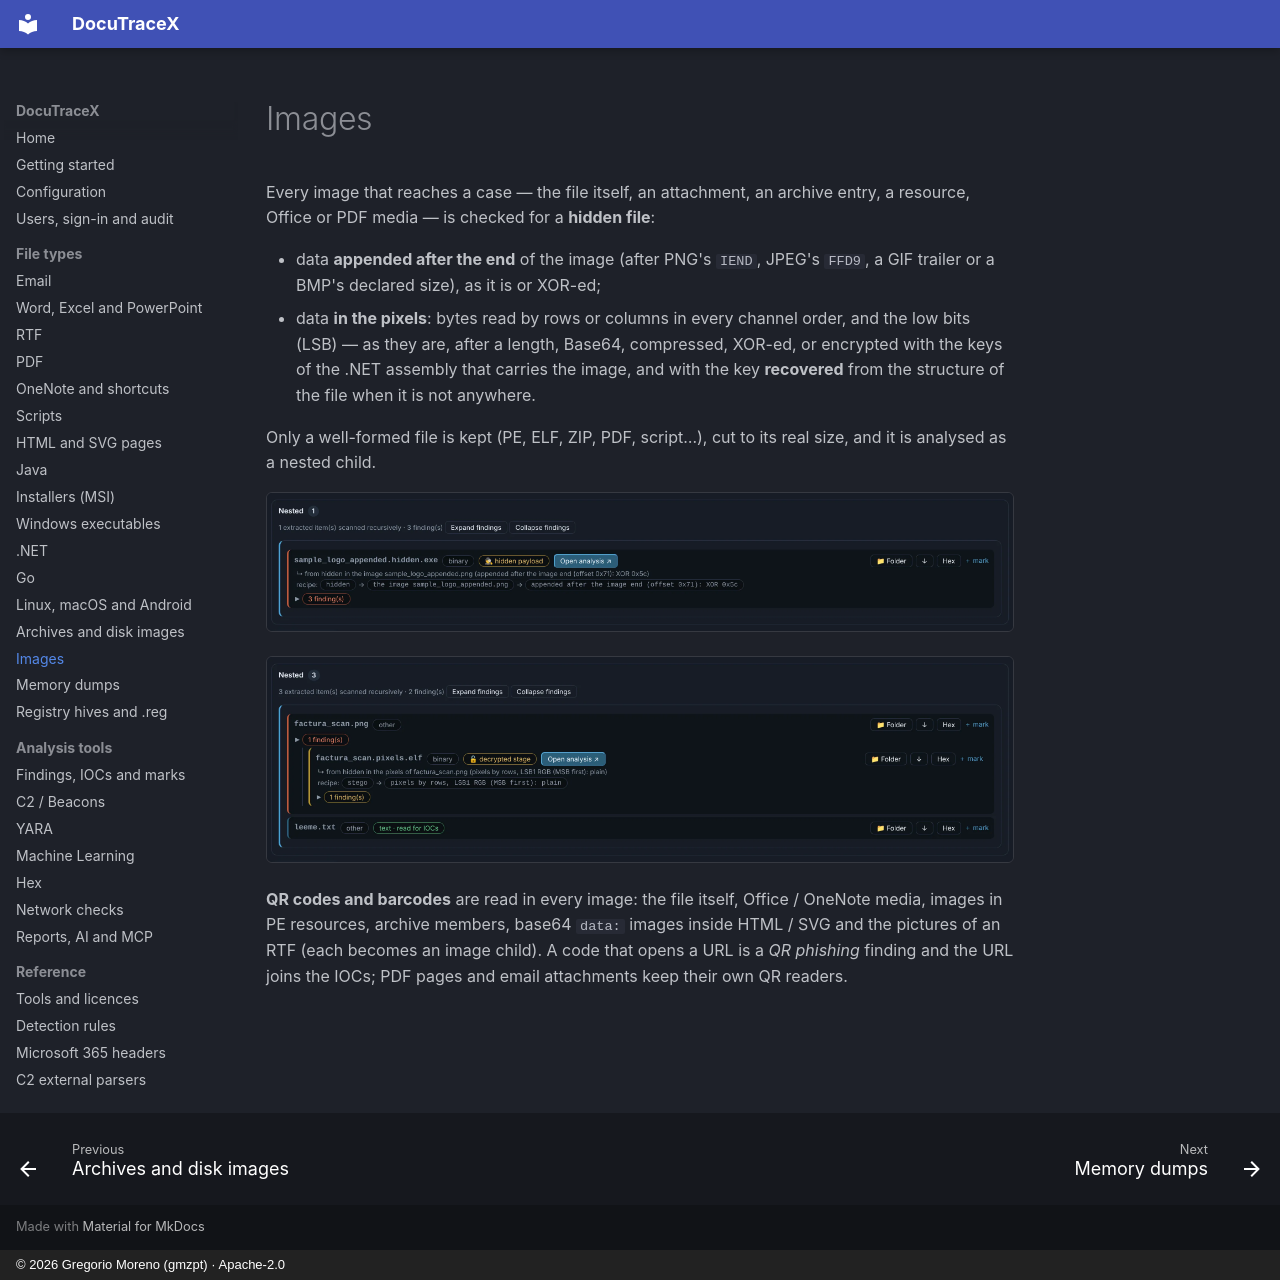

repository: G92MZ/DocuTraceX · page: file-types/images/index.html · generator: mkdocs · copyright: © 2026 Gregorio Moreno (gmzpt) · Apache-2.0

# Images

Every image that reaches a case — the file itself, an attachment, an archive entry, a resource,
Office or PDF media — is checked for a **hidden file**:

- data **appended after the end** of the image (after PNG's `IEND`, JPEG's `FFD9`, a GIF
  trailer or a BMP's declared size), as it is or XOR-ed;
- data **in the pixels**: bytes read by rows or columns in every channel order, and the low
  bits (LSB) — as they are, after a length, Base64, compressed, XOR-ed, or encrypted with the
  keys of the .NET assembly that carries the image, and with the key **recovered** from the
  structure of the file when it is not anywhere.

Only a well-formed file is kept (PE, ELF, ZIP, PDF, script…), cut to its real size, and it is
analysed as a nested child.

![A PE appended to a logo, XOR-ed](../assets/shots/images/appended.webp){ .shot }

![An ELF hidden in the low bits of a picture](../assets/shots/images/pixels.webp){ .shot }

**QR codes and barcodes** are read in every image: the file itself, Office / OneNote media,
images in PE resources, archive members, base64 `data:` images inside HTML / SVG and the pictures
of an RTF (each becomes an image child). A code that opens a URL is a *QR phishing* finding and
the URL joins the IOCs; PDF pages and email attachments keep their own QR readers.
